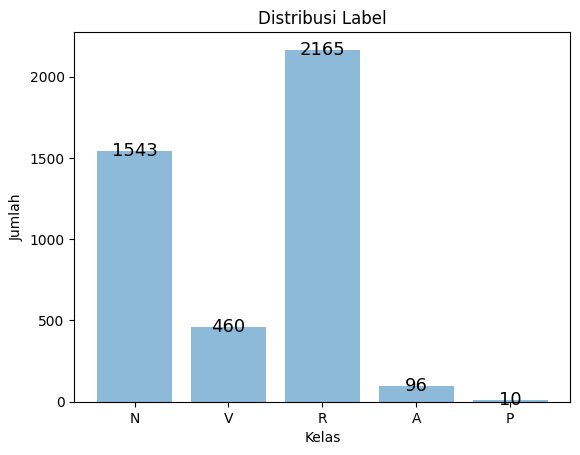

Write the Python code that produced this figure.
import matplotlib.pyplot as plt; plt.rcdefaults()
import numpy as np
import matplotlib.pyplot as plt

fig = plt.figure()
ax = fig.add_subplot(111)
objects = ('N', 'V', 'R', 'A', 'P')
y_pos = np.arange(len(objects)  )
performance = [1543,460,2165,96,10]

plt.bar(y_pos, performance, align='center', alpha=0.5)
plt.xticks(y_pos, objects)
plt.ylabel('Jumlah')
plt.xlabel('Kelas')
plt.title('Distribusi Label')
for i, v in enumerate(performance):
    ax.text(i, v, "%d" %v, ha='center', va='center' , fontsize=13)
plt.savefig('distrib_plot.png')    
plt.show()